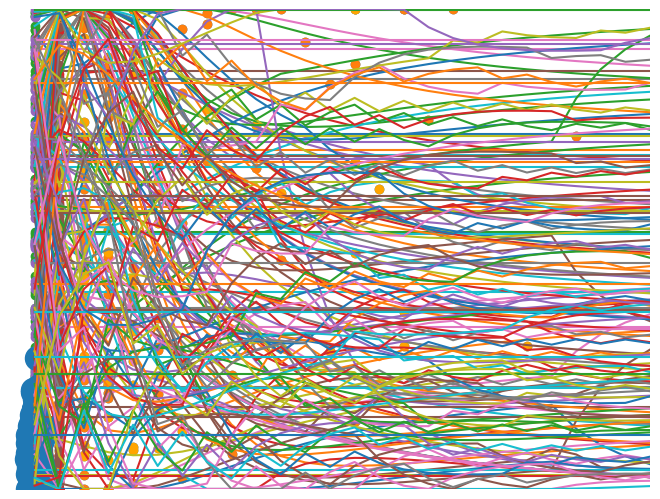

Generate this figure with matplotlib:
# =============================================================================
import numpy as np 
import networkx as nx
import random
import copy
import matplotlib.pyplot as plt
import math
import pandas as pd
import time
# =============================================================================


# =============================================================================
class Agent:
    def __init__(self,ID):
        self.ID = ID
        self.gender = random.choice(["M","F"])
        if self.gender == "F":
            self.kaiji = np.random.normal(0.7,0.02)#女性の開示度の分布の平均値が男性より高い
            self.course = random.choice([1,2,3,4])#コースを選ばせる。確率が同じ
        else:
            self.course = "no"
            self.kaiji = np.random.normal(0.5,0.01)
        self.income = random.lognormvariate(2.6, 0.7)#対数正規分布
        if self.income <= 100:
            self.income = 100
        self.charm = np.random.randint(0,100)#個人魅力
        self.age = 0
        self.spire = np.random.rand()#意欲
        self.emotion = random.choice([1,0])#結婚に対する感情
        self.prob = 0#主観的な確率
        self.married = 0#結婚状態
        self.happiness = 0#幸福度
        self.net = []
        self.name_list = []
        self.m_list = []
        self.f_list = []
        friend_conut = np.random.choice(["A","B","C","D"],p=[0.1,0.5,0.3,0.1])
        if friend_conut == "A":
            self.friend_conut = 0
        elif friend_conut == "B":
            fri_c = np.random.choice([1,2,3,4,5,6])
            self.friend_conut = fri_c
        elif friend_conut == "C":
            fri_c = np.random.choice([7,8,9,10,11,12,13,14,15])
            self.friend_conut = fri_c
        elif friend_conut == "D":
            fri_c = np.random.choice([16,17,18,19,20])
            self.friend_conut = fri_c
        self.couple = []
        self.fri_man=[]
        self.fri_woman = []
        self.fri_married = []
        self.mark = 0
        self.data = []
        self.data.append(self.spire)
        self.gaibu = 0
        self.data2 = {}
        for i in range(100):
            self.data2[i] = []
        
        
    def happiness_change(self,x,y):
        i.happiness = 1 - math.sqrt(((i.income- x)**2 + (i.charm - y)**2)/20000)

# =============================================================================



# =============================================================================
N = 200#エージェント総数
step = 50
agent = []
for i in range(N):
    agent.append(Agent(i))
bunpu = []
bunpu_m = []
bunpu_w = []
for i in agent:
    bunpu.append(i.spire)
    if i.gender == "M":
        if i.married == 0:
            bunpu_m.append(i.spire)
    else:
        if i.married == 0:
            bunpu_w.append(i.spire)
# =============================================================================


# =============================================================================
G = nx.Graph()#自作ネットワーク
for i in range(N):
    G.add_node(i,gender=agent[i].gender,emotion=agent[i].emotion)
G2 = nx.gnp_random_graph(N,0.2)#ランダムグラフ
# =============================================================================


# =============================================================================
for i in range(N):
    G2.nodes[i]["属性"] = agent[i] 
# =============================================================================

# =============================================================================
#nネットワークを作るための準備
m_ID = []
f_ID = []
general_ID = []
for i in agent:
    general_ID.append(i.ID)
    if i.gender == "M":
        m_ID.append(i.ID)
    else:
        f_ID.append(i.ID)
for i in agent:
    i.name_list = copy.copy(general_ID)
    i.m_list = list(copy.copy(m_ID))
    i.f_list = list(copy.copy(f_ID))
for i in agent:
    if (i.ID in i.m_list):
        i.m_list.remove(i.ID)
    if (i.ID in i.f_list):
        i.f_list.remove(i.ID)
# =============================================================================
# =============================================================================
#初期既婚エージェント
kansen = 20
marry_man = list(copy.copy(m_ID))
marry_woman = list(copy.copy(f_ID))
for i in range(kansen):
    man = np.random.choice(marry_man)
    woman = np.random.choice(marry_woman)
    agent[man].married = 1
    agent[man].couple.append(woman)
    agent[woman].married = 1
    agent[woman].couple.append(man)
    marry_man.remove(man)
    marry_woman.remove(woman)
# =============================================================================

# =============================================================================
#ネットワークの形成
for i in agent:
    if i.friend_conut == 0:
        continue
    else:
        if len(i.net) == 0:
            for x in range(i.friend_conut):
                if i.gender == "M":
                    link = np.random.choice(["m_ID","f_ID"],p=[0.8,0.2])
                    if link == "m_ID":
                        friend = np.random.choice(i.m_list)
                        i.net.append(agent[friend].ID)
                        agent[friend].net.append(i.ID)
                    else:
                        friend = np.random.choice(i.f_list)
                        i.net.append(agent[friend].ID)
                        agent[friend].net.append(i.ID)
                else:
                    link = np.random.choice(["m_ID","f_ID"],p=[0.2,0.8])
                    if link == "f_ID":
                        friend = np.random.choice(i.f_list)
                        i.net.append(agent[friend].ID)
                        agent[friend].net.append(i.ID)
                    else:
                        friend = np.random.choice(i.m_list)
                        i.net.append(agent[friend].ID)
                        agent[friend].net.append(i.ID)
        elif len(i.net) != 0:
            if len(i.net) - i.friend_conut < 0:
                for i in range(len(i.net) - i.friend_conut):
                    if i.gender == "M":
                        link = np.random.choice(["m_ID","f_ID"],p=[0.8,0.2])
                        if link == "m_ID":
                            friend = np.random.choice(i.m_list)
                            i.net.append(agent[friend].ID)
                            agent[friend].net.append(i.ID)
                        else:
                            friend = np.random.choice(i.f_list)
                            i.net.append(agent[friend].ID)
                            agent[friend].net.append(i.ID)
                    else:
                        link = np.random.choice(["m_ID","f_ID"],p=[0.2,0.8])
                        if link == "f_ID":
                            friend = np.random.choice(i.f_list)
                            i.net.append(agent[friend].ID)
                            agent[friend].net.append(i.ID)
                        else:
                            friend = np.random.choice(i.m_list)
                            i.net.append(agent[friend].ID)
                            agent[friend].net.append(i.ID)
# =============================================================================

# =============================================================================
for i in agent:
    for x in i.net:
        G.add_edge(i,x)
nx.draw(G)
# =============================================================================


# =============================================================================
# =============================================================================



# =============================================================================
#初期既婚エージェントの幸福度計算
for i in agent:
    if i.married == 1:
        couple = i.couple[0]
        i. happiness_change(agent[couple].income,agent[couple].charm)
# =============================================================================


# =============================================================================
#シミュレーションのステップ

naibu_k = 0.2
gaibu_k = 0.5
prob_k = 0.5
spire_k = 2/3
for t in range(step):
    for i in agent:
        if i.married == 1:
            i.data.append(i.spire)#既婚であったら下のステップに入らない
        else:
            if i.gender == "M":#男性であったら下のステップに入る
                charm_list = []
                income_list = []
                if len(i.net) == 0:
                    i.spire = naibu_k*(1-(math.log((t+1),step)))**2+(spire_k*(i.spire))
                    i.data2[0].append(i.spire)
                    i.data.append(i.spire)
                else:
                    net_kibo = len(i.net)
                    for j in i.net:#まず自分のネットワークを確認する
                        charm_list.append(agent[j].charm)
                        income_list.append(agent[j].income)
                        if agent[j].married == 0:#相手が未婚エージェントなら次のステップに入る
                            if (agent[j].gender == "M"):#相手が男性であったら次のステップに入る
                                if agent[j].emotion != i.emotion:#結婚感情が違う場合のみ相互作用が起こると想定する
                                    i.fri_man.append(agent[j].ID)#違う感情を持つ男性と女性それぞれのリストを作る
                            else:
                                if agent[j].emotion != i.emotion:
                                    i.fri_woman.append(agent[j].ID)
                        elif agent[j].married == 1:
                            i.fri_married.append(agent[j].ID)
                    try:
                        i.prob = prob_k*(math.sqrt((i.income - np.mean(income_list))**2+(i.charm - np.mean(charm_list))**2)/math.sqrt((np.mean(income_list))**2+(np.mean(charm_list))**2))#主観的な確率を計算する
                    except ZeroDivisionError:
                        i.prob = prob_k *0.5
                    if len(i.fri_man) != 0:#まず自分と違うエージェントがあるかどうかを確認してから相互作用をする
                        if len(i.fri_man) == 1:
                            result = np.random.choice(["切る","切らない"],p=[0.5,0.5])
                            if result == "切る":
                                i.net.remove(agent[i.fri_man[0]].ID)
                                agent[i.fri_man[0]].net.remove(i.ID)
                            else:
                                change = np.random.rand()
                                result = np.random.choice(["自分","相手"],p=[0.5,0.5])
                                if result == "自分":
                                    i.mark = 1
                                else:
                                    agent[i.fri_man[0]].mark = 1
                        elif len(i.fri_man) > 1:
                            friend_act_m = np.random.choice(i.fri_man)
                            if i.ID not in agent[friend_act_m].net:
                                continue
                            elif i.ID in agent[friend_act_m].net:
                                result = np.random.choice(["切る","切らない"],p=[0.5,0.5])
                                if result == "切る":
                                    i.net.remove(friend_act_m)
                                    i.fri_man.remove(agent[friend_act_m].ID)
                                    agent[friend_act_m].net.remove(i.ID)
                                    while len(i.fri_man) != 0:
                                            friend_act_m2 = np.random.choice(i.fri_man)
                                            result2 = np.random.choice(["切る","切らない"],p=[0.5,0.5])
                                            print("結果",result2)
                                            if result2 == "切る":
                                                i.net.remove(agent[friend_act_m2].ID)
                                                i.fri_man.remove(agent[friend_act_m2].ID)
                                                agent[friend_act_m2].net.remove(i.ID)
                                            elif result == "切らない":
                                                change = np.random.rand()
                                                result = np.random.choice(["自分","相手"],p=[change,1-change])
                                                if result == "自分":
                                                    i.mark = 1
                                                else:
                                                    agent[friend_act_m].mark = 1                
                            else:
                                change = np.random.rand()
                                result = np.random.choice(["自分","相手"],p=[change,1-change])
                                if result == "自分":
                                    i.mark = 1
                                else:
                                    agent[i.fri_man[0]].mark = 1
                        else:
                            i.mark = 0
                    if len(i.fri_woman) != 0:
                        if len(i.fri_woman) == 1:
                            if i.kaiji >= agent[i.fri_woman[0]].kaiji:
                                reslut = np.random.choice(["変える","変えない"],p=[0.2,0.8])
                                if result == "変える":
                                    agent[i.fri_man[0]].mark = 1
                                else:
                                    reslut = np.random.choice(["変える","変えない"],p=[0.2,0.8])
                                    if result == "変える":
                                        i.mark = 1
                        if len(i.fri_woman) > 1:
                            friend_act_w = np.random.choice(i.fri_woman)
                            bingo = np.random.rand()
                            result = np.random.choice(["変える","変えない"],p=[bingo,1-bingo])
                            if i.kaiji >= agent[i.fri_woman[0]].kaiji:
                                reslut = np.random.choice(["変える","変えない"],p=[0.2,0.8])
                                if result == "変える":
                                    agent[friend_act_w].mark = 1
                                else:
                                    i.mark = 1
                            else:
                                reslut = np.random.choice(["変える","変えない"],p=[0.2,0.8])
                                if result == "変える":
                                    i.mark = 1
                                else:
                                    agent[friend_act_w].mark = 1
                    elif len(i.fri_woman) == 0:
                        i.mark = 0
                    if len(i.fri_married) != 0:
                        if len(i.fri_married) == 1:
                            i.gaibu = gaibu_k*((1/(2)**(t+1))*(agent[i.fri_married[0]].happiness/0.5)**2)
                        if len(i.fri_married) > 1:
                            married_list = []
                            for j3 in i.fri_married:
                                married_list.append(agent[j3].happiness)
                                i.gaibu = gaibu_k*((1/(2)**(t+1))*(np.mean(married_list)/0.5)**2)
                    if len(i.fri_married) == 0:
                        i.gaibu = 0
                    if i.mark == 1 and i.emotion == 0:
                        i.spire = naibu_k*(1-(math.log((t+1),step)))**2+(spire_k*(i.spire))+i.gaibu+i.prob
                        if i.spire < 0:
                            i.spire = 0
                        elif i.spire > 1:
                            i.spire = 1
                        elif np.isnan(i.spire) == True:
                            i.spire = 0
                            i.spire = np.mean(i.data)
                        i.data.append(i.spire)
                    elif i.mark == 1 and i.emotion == 1:
                        i.spire = (spire_k*(i.spire))+i.gaibu+i.prob-(naibu_k)*(1-(math.log((t+1),step)))**2
                        if i.spire < 0:
                            i.spire = 0
                        elif i.spire > 1:
                            i.spire = 1
                        elif np.isnan(i.spire) == True:
                            i.spire = 0
                            i.spire = np.mean(i.data)
                        i.data.append(i.spire)
                    elif i.mark == 0 and i.emotion == 0:
                        i.spire = (spire_k*(i.spire))+i.gaibu+i.prob-(naibu_k)*(1-(math.log((t+1),step)))**2
                        if i.spire < 0:
                            i.spire = 0
                        elif i.spire > 1:
                            i.spire = 1
                        elif np.isnan(i.spire) == True:
                            i.spire = 0
                            i.spire = np.mean(i.data)
                        i.data.append(i.spire)
                    elif i.mark == 0 and i.emotion == 1:
                        i.spire = naibu_k*(1-(math.log((t+1),step)))**2+(spire_k*(i.spire))+i.gaibu+i.prob
                        if i.spire < 0:
                            i.spire = 0
                        elif i.spire > 1:
                            i.spire = 1
                        elif np.isnan(i.spire) == True:
                            i.spire = 0
                            i.spire = np.mean(i.data)
                        i.data.append(i.spire)
                    i.data2[net_kibo].append(i.spire)
            if i.gender == "F":
                if i.net == 0:
                    i.spire = naibu_k*(1-(math.log((t+1),step)))**2+(spire_k*(i.spire))
                    i.data.append(i.spire)
                    i.data2[0].append(i.spire)
                else:
                    net_kibo = len(i.net)
                    charm_list = []
                    income_list = []
                    for j in i.net:
                        charm_list.append(agent[j].charm)
                        income_list.append(agent[j].income)
                        if agent[j].married == 0:
                            if (agent[j].gender == "M"):
                                if agent[j].emotion != i.emotion:
                                    i.fri_man.append(j)
                            else:
                                if agent[j].emotion != i.emotion:
                                    print()
                                    i.fri_woman.append(agent[j].ID)
                        elif agent[j].married == 1:
                            i.fri_married.append(agent[j].ID) 
                    try:
                        i.prob = prob_k*(math.sqrt((i.income - np.mean(income_list))**2+(i.charm - np.mean(charm_list))**2)/math.sqrt((np.mean(income_list))**2+(np.mean(charm_list))**2))#主観的な確率を計算する
                    except ZeroDivisionError:
                        i.prob = prob_k *0.5
                    if len(i.fri_woman) != 0:
                        if len(i.fri_woman) == 1:
                            change = np.random.rand()
                            result = np.random.choice(["相手","自分"],p=[change,1-change])
                            if result == "自分":
                                i.mark = 1
                            else:
                                agent[i.fri_woman[0]].mark = 1
                        elif len(i.fri_woman) > 1:
                            friend_act_w = np.random.choice(i.fri_woman)
                            change = np.random.rand()
                            result = np.random.choice(["相手","自分"],p=[change,1-change])
                            if result == "自分":
                                i.mark = 1
                            elif result == "相手":
                                agent[i.fri_woman[0]].mark = 1
                    else:
                        i.mark = 0
                    if len(i.fri_married) != 0:
                        if len(i.fri_married) == 1:
                            if agent[i.fri_married[0]] == "M":
                                i.gaibu = gaibu_k*((1/(2)**(t+1))*(agent[i.fri_married[0]].happiness/0.5)**(1/2))
                            elif agent[i.fri_married[0]] == "F" and agent[i.fri_married[0]].course == i.course:
                                i.gaibu = gaibu_k*((1/(2)**(t+1))*(agent[i.fri_married[0]].happiness/0.5)**2)
                            elif agent[i.fri_married[0]] == "F" and agent[i.fri_married[0]].course != i.course:
                                i.gaibu = gaibu_k*((1/(2)**(t+1))*(agent[i.fri_married[0]].happiness/0.5)**(1/2))
                        elif len(i.fri_married) > 1:
                            married_list_same = []
                            married_list_diff = []
                            married_diffgen = []
                            for j3 in i.fri_married:
                                if agent[j3].course == i.course:
                                    married_list_same.append(agent[j3].happiness)
                                elif agent[j3].course != i.course and agent[j3].course == "no":
                                    married_list_diff.append(agent[j3].happiness)                                
                            if len(married_list_diff) == 0 and len(married_list_same) != 0:    
                                i.gaibu = gaibu_k*((1/(2)**(t+1))*(agent[i.fri_married[0]].happiness/0.5)**2)
                            elif len(married_list_same) == 0 and len(married_list_diff) != 0:
                                i.gaibu = gaibu_k*((1/(2)**(t+1))*(agent[i.fri_married[0]].happiness/0.5)**(1/2))
                            elif len(married_list_same) != 0 and len(married_list_diff) != 0:
                                i.gaibu = gaibu_k*((1/(2)**(t+1))*((np.mean(married_list_diff)/0.5)**(1/2))+(np.mean(married_list_same)/0.5)**2)
                    else:
                        gaibu = 0
                if i.mark == 1 and i.emotion == 1:
                    i.spire = (spire_k*(i.spire))+ i.gaibu+ i.prob-(naibu_k)*(1-(math.log((t+1),step)))**2
                    if i.spire < 0:
                        i.spire = 0
                    elif i.spire > 1:
                        i.spire = 1
                    elif np.isnan(i.spire) == True:
                        i.spire = 0
                        i.spire = np.mean(i.data)
                    i.data.append(i.spire)
                elif i.mark == 1 and i.emotion == 0:
                    i.spire = naibu_k*(1-(math.log((t+1),step)))**2+(spire_k*(i.spire))+ i.gaibu+ i.prob
                    if i.spire < 0:
                        i.spire = 0
                    elif i.spire > 1:
                        i.spire = 1
                    elif np.isnan(i.spire) == True:
                        i.spire = 0
                        i.spire = np.mean(i.data)
                    i.data.append(i.spire)
                elif i.mark == 0 and i.emotion == 1:
                    i.spire = naibu_k*(1-(math.log((t+1),step)))**2+(spire_k*(i.spire))+ i.gaibu+ i.prob
                    if i.spire < 0:
                        i.spire = 0
                    elif i.spire > 1:
                        i.spire = 1
                    elif np.isnan(i.spire) == True:
                        i.spire = 0
                        i.spire = np.mean(i.data)
                    i.data.append(i.spire)
                elif i.mark == 0 and i.emotion == 0:
                    i.spire = (spire_k*(i.spire))+ i.gaibu+ i.prob-(naibu_k)*(1-(math.log((t+1),step)))**2
                    if i.spire < 0:
                        i.spire = 0
                    elif i.spire > 1:
                        i.spire = 1
                    elif np.isnan(i.spire) == True:
                        i.spire = 0
                        i.spire = np.mean(i.data)
                    i.data.append(i.spire)
                i.data2[net_kibo].append(i.spire)
            if i.mark == 1:
                i.emotion = abs(i.emotion -1 )
                i.mark = 0
            i.m_list.clear()
            i.f_list.clear()
            i.fri_man.clear()
            i.fri_woman.clear()
            i.fri_married.clear()
            i.m_list = list(copy.copy(m_ID))
            i.f_list = list(copy.copy(f_ID))
# =============================================================================
# =============================================================================
#確認
bunpu2 = []
bunpu_m2 = []
bunpu_w2 = []
for i in agent:
    bunpu2.append(i.spire)
    if i.gender == "M":
        if i.married == 0:
            bunpu_m2.append(i.spire)
    else:
        if i.married == 0:
            bunpu_w2.append(i.spire)
# =============================================================================
#変化推移
x = np.arange(0, 51)

for i in m_ID:
    plt.plot(x,agent[i].data)

for i in f_ID:
    plt.plot(x,agent[i].data)

#友人ネットワーク規模と結婚意欲の散布図ー全体
all_net = {}
for i in range(100):
    all_net[i] = []
len(all_net[1]) 
for i in agent:
    for j in range(100):
        if len(i.data2[j]) == 0:
            continue
        else:
            all_net[j].append(np.mean(i.data2[j]))
all_data = list(all_net.items())
all_data_x = []
all_data_y = []
for i in range(100):
    for j in range(len(all_data[i][1])):
        all_data_x.append(all_data[i][0])
        all_data_y.append(all_data[i][1][j])
plt.xlim(-1,25)
plt.ylim(0,1)
plt.grid(True)
plt.scatter(all_data_x,all_data_y)



#男女別の散布図
man_net = {}
woman_net = {}
for i in range(100):
    man_net[i] = []
    woman_net[i] = []
for i in agent:
    if i.gender == "M":
        for j in range(100):
            if len(i.data2[j]) == 0:
                continue
            else:
                man_net[j].append(np.mean(i.data2[j]))
    else:
            for j in range(100):
                if len(i.data2[j]) == 0:
                    continue
                else:
                    woman_net[j].append(np.mean(i.data2[j]))


man_data = list(man_net.items())
woman_data = list(woman_net.items())
man_data_x = []
man_data_y = []
woman_data_x = []
woman_data_y = []

#man_data
for i in range(100):
    for j in range(len(man_data[i][1])):
        man_data_x.append(man_data[i][0])
        man_data_y.append(man_data[i][1][j])
plt.xlim(-1,25)
plt.ylim(0,1)
plt.grid(True)
plt.scatter(man_data_x,man_data_y)
#woman_data
for i in range(100):
    for j in range(len(woman_data[i][1])):
        woman_data_x.append(woman_data[i][0])
        woman_data_y.append(woman_data[i][1][j])
plt.xlim(-1,25)
plt.ylim(0,1)
plt.grid(True)
plt.scatter(woman_data_x,woman_data_y,color="orange")
 

h = []
for i in range(len(bunpu_m)):
    h.append(int(0))
plt.scatter(h,bunpu_m)

h2 =[]
for i in range(len(bunpu_m2)):
    h2.append(1)
plt.scatter(h2,bunpu_m2)

h3 = []
for i in range(len(bunpu_w)):
    h3.append(0)
plt.scatter(h3,bunpu_w)
h4 = []
for i in range(len(bunpu_w2)):
    h4.append(1)
plt.scatter(h4,bunpu_w2)
